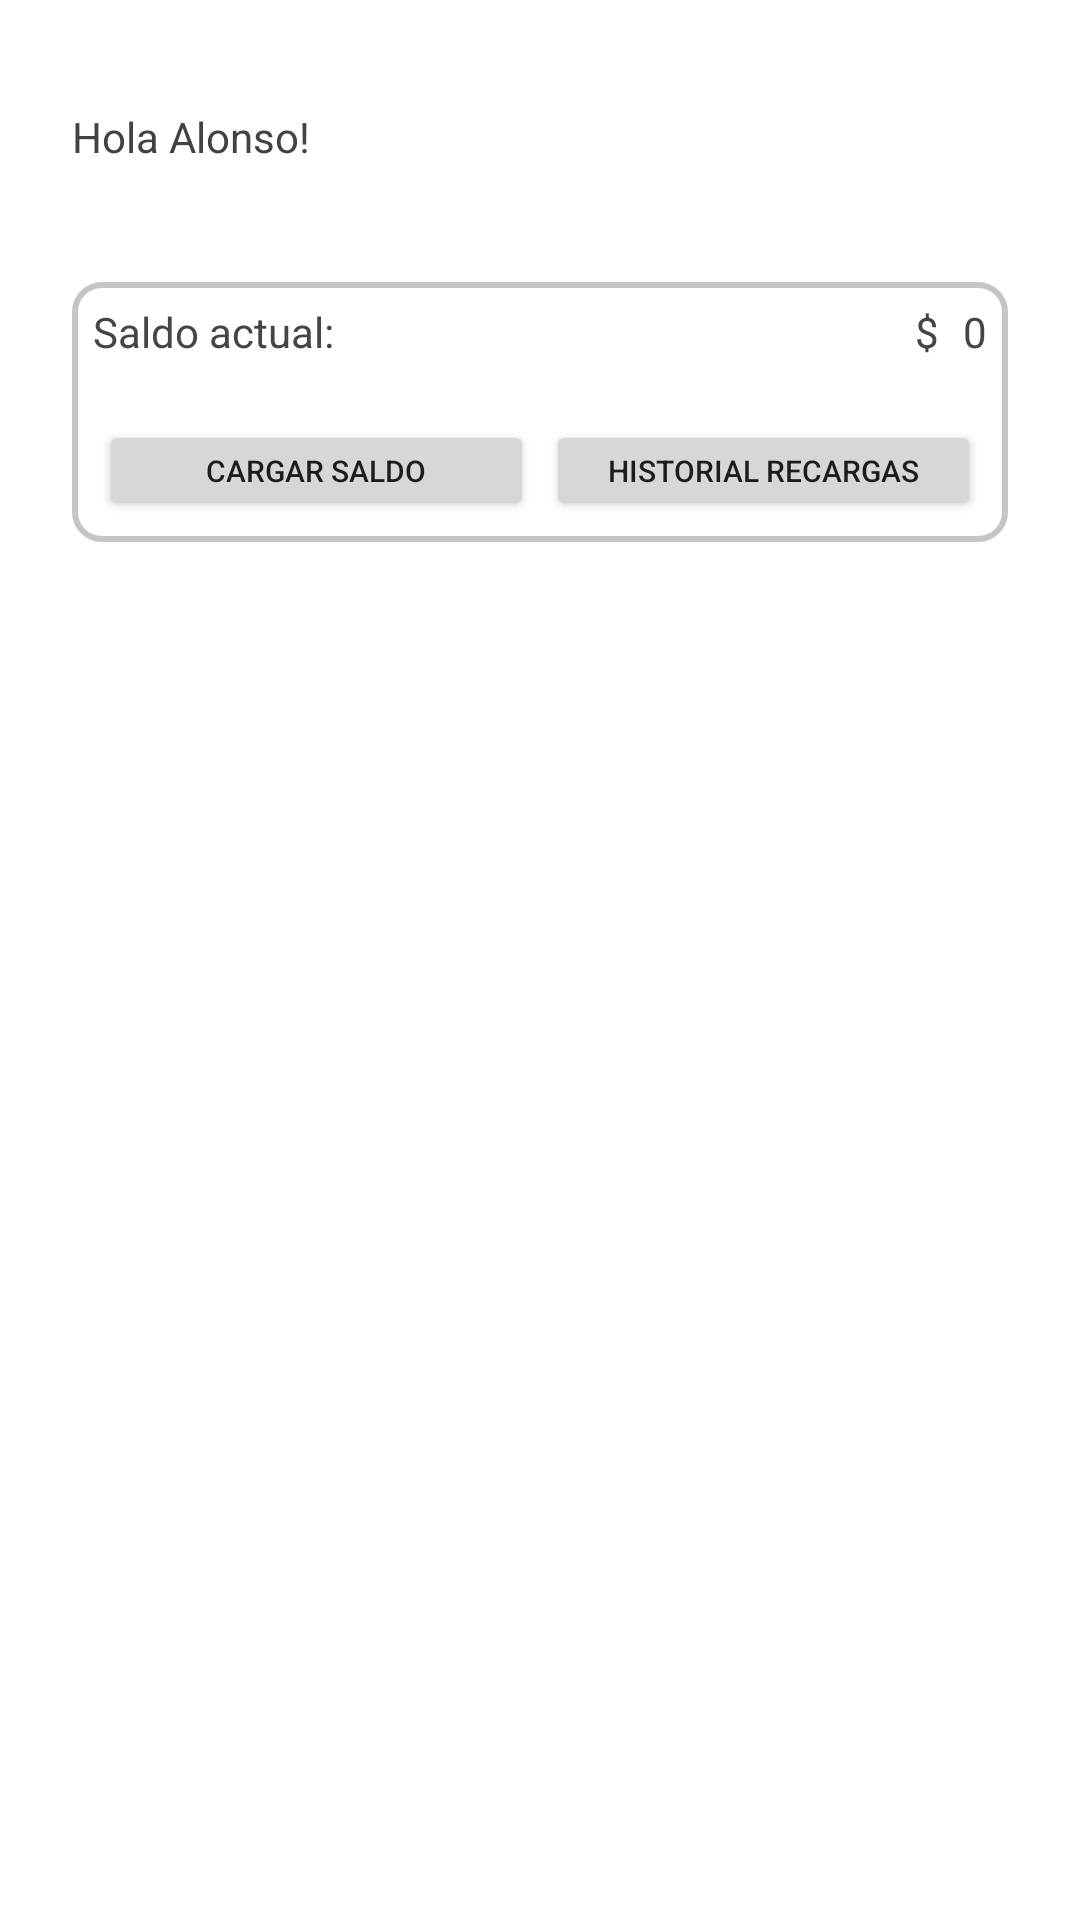

The Android layout XML behind this screen, and the referenced resources:
<!-- AndroidManifest.xml: activity theme SplashTheme -->
<!-- res/layout/activity_home.xml -->
<?xml version="1.0" encoding="utf-8"?>
<androidx.constraintlayout.widget.ConstraintLayout xmlns:android="http://schemas.android.com/apk/res/android"
    xmlns:app="http://schemas.android.com/apk/res-auto"
    xmlns:tools="http://schemas.android.com/tools"
    android:layout_width="match_parent"
    android:layout_height="match_parent"
    android:layout_alignParentBottom="false"
    android:animateLayoutChanges="false"
    android:orientation="vertical"
    tools:context=".HomeActivity">

    <TextView
        android:id="@+id/textView4"
        android:layout_width="81dp"
        android:layout_height="20dp"
        android:layout_marginStart="24dp"
        android:layout_marginTop="36dp"
        android:text="Hola Alonso!"
        android:textColor="#424242"
        app:layout_constraintStart_toStartOf="parent"
        app:layout_constraintTop_toTopOf="parent" />

    <ImageView
        android:id="@+id/imageView5"
        android:layout_width="50dp"
        android:layout_height="50dp"
        android:layout_marginTop="24dp"
        android:layout_marginEnd="24dp"
        android:contentDescription="img_perfil"
        app:layout_constraintEnd_toEndOf="parent"
        app:layout_constraintHorizontal_bias="1.0"
        android:src="@drawable/melilogo"
        app:layout_constraintStart_toEndOf="@+id/textView4"
        app:layout_constraintTop_toTopOf="parent" />

    <androidx.constraintlayout.widget.ConstraintLayout
        android:id="@+id/constraintLayout2"
        android:layout_width="0dp"
        android:layout_height="wrap_content"
        android:layout_marginStart="24dp"
        android:layout_marginTop="20dp"
        android:layout_marginEnd="24dp"
        app:layout_constraintEnd_toEndOf="parent"
        app:layout_constraintHorizontal_bias="1.0"
        app:layout_constraintStart_toStartOf="parent"
        android:background="@drawable/my_border"
        app:layout_constraintTop_toBottomOf="@+id/imageView5">


        <TextView
            android:id="@+id/textView5"
            android:layout_width="165dp"
            android:layout_height="wrap_content"
            android:text="Saldo actual:"
            android:textColor="#454545"
            app:layout_constraintEnd_toEndOf="parent"
            app:layout_constraintHorizontal_bias="0.0"
            app:layout_constraintStart_toStartOf="parent"
            app:layout_constraintTop_toTopOf="parent" />

        <TextView
            android:layout_width="wrap_content"
            android:layout_height="wrap_content"
            android:layout_marginEnd="8dp"
            android:text="$"
            android:textColor="#454545"
            app:layout_constraintBottom_toBottomOf="@+id/saldo"
            app:layout_constraintEnd_toStartOf="@+id/saldo"
            app:layout_constraintTop_toTopOf="@+id/saldo"
            app:layout_constraintVertical_bias="0.0" />

        <TextView
            android:id="@+id/saldo"
            android:layout_width="wrap_content"
            android:layout_height="wrap_content"
            android:text="0"
            android:textColor="#454545"
            app:layout_constraintEnd_toEndOf="parent"
            app:layout_constraintTop_toTopOf="parent" />

        <TableLayout
                android:id="@+id/tableLayout"
                android:layout_width="fill_parent"
                android:layout_height="fill_parent"
                android:layout_marginTop="20dp"
                android:stretchColumns="0,1"
                app:layout_constraintEnd_toEndOf="parent"
                app:layout_constraintStart_toStartOf="parent"
                app:layout_constraintTop_toBottomOf="@+id/textView5">

                <TableRow tools:ignore="UselessParent">

                    <Button
                        android:id="@+id/btnCargaSaldo"
                        android:layout_width="0dp"
                        android:layout_height="wrap_content"
                        android:layout_marginHorizontal="2dp"
                        android:minWidth="0dp"
                        android:minHeight="0dp"
                        android:text="Cargar saldo"
                        android:textSize="10sp"
                        tools:ignore="TouchTargetSizeCheck" />

                    <Button
                        android:id="@+id/btnHistorial"
                        android:layout_width="0dp"
                        android:layout_height="wrap_content"
                        android:layout_marginHorizontal="2dp"
                        android:minWidth="0dp"
                        android:minHeight="0dp"
                        android:text="Historial recargas"
                        android:textSize="10sp"
                        tools:ignore="TouchTargetSizeCheck" />
                </TableRow>
            </TableLayout>
    </androidx.constraintlayout.widget.ConstraintLayout>

    <FrameLayout
        android:id="@+id/ContainerUltimoCargo"
        android:layout_width="0dp"
        android:layout_height="525dp"
        android:layout_marginStart="24dp"
        android:layout_marginEnd="24dp"
        app:layout_constraintBottom_toBottomOf="parent"
        app:layout_constraintEnd_toEndOf="parent"
        app:layout_constraintStart_toStartOf="parent"
        app:layout_constraintTop_toBottomOf="@+id/constraintLayout2">


    </FrameLayout>

</androidx.constraintlayout.widget.ConstraintLayout>
<!-- resources referenced by this layout -->
<resources>
  <!-- drawable my_border (drawable) -->
  <?xml version="1.0" encoding="utf-8"?>
  <shape xmlns:android="http://schemas.android.com/apk/res/android">
      <stroke android:width="2dp" android:color="#C5C5C5" />
      <solid android:color="@color/white"/>
      <padding android:left="7dp" android:bottom="7dp"
          android:right="7dp" android:top="7dp"/>
      <corners android:radius="9dp"  />
  </shape>
  <style name="SplashTheme" parent="Theme.PaymentAPP">
          <item name="android:windowBackground">@drawable/splash_screen</item>
      </style>
  <color name="white">#FFFFFFFF</color>
  <style name="Theme.PaymentAPP" parent="Theme.MaterialComponents.DayNight.NoActionBar">
          
          <item name="colorPrimary">@color/blue</item>
          <item name="colorPrimaryVariant">@color/purple_700</item>
          <item name="colorOnPrimary">@color/white</item>
          
          <item name="colorSecondary">@color/teal_200</item>
          <item name="colorSecondaryVariant">@color/teal_700</item>
          <item name="colorOnSecondary">@color/black</item>
          
          <item name="android:statusBarColor">?attr/colorSecondaryVariant</item>
          
      </style>
  <!-- drawable splash_screen (drawable) -->
  <?xml version="1.0" encoding="utf-8"?>
  <layer-list android:opacity="opaque" xmlns:android="http://schemas.android.com/apk/res/android">
      <item android:drawable="@color/blue"/>
      <item>
          <bitmap android:src="@drawable/melilogo"/>
      </item>
  </layer-list>
  <color name="blue">#00BCFF</color>
  <color name="purple_700">#FF3700B3</color>
  <color name="teal_200">#FF03DAC5</color>
  <color name="teal_700">#FF018786</color>
  <color name="black">#FF000000</color>
</resources>
